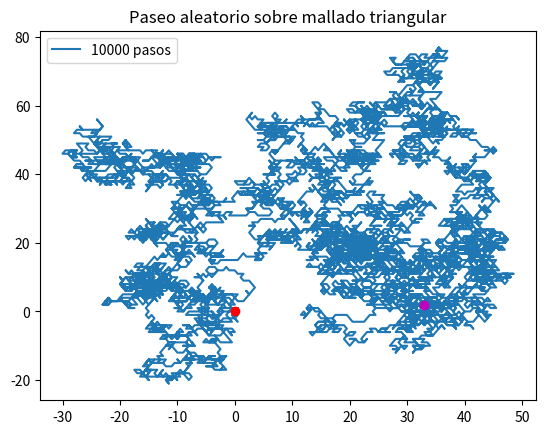

Generate this figure with matplotlib:
import numpy as np 
import pylab 
import random 
import matplotlib.pyplot as plt
import math
random.seed(11)

def paseo_triang(n):
    """ 
    este método realiza una simulación de caminata aleatoria sobre un mallado triangular de n pasos
    en este caso la salida es un diccionario de listas que contienen las posiciones y las variaciones en cada paso expresadas en las coordenadas elegidas (listas de 3 elementos)
    """
    x = []
    for k in range(n+1):
        x.append([0,0,0])
    variaciones = []
    direcciones = [(0,1,-1), (0,-1,1), (1,0,-1), (-1,0,1), (1,-1,0), (-1,1,0)]
    for i in range(1, n+1): 
        direccion = random.choice(direcciones)
        variaciones.append(direccion)
        for coord in range(3):
            x[i][coord] = x[i-1][coord] + direccion[coord]
    return {"posiciones": x, "variaciones": variaciones}

def paseo_triang_plot(diccionario):
    """
    este método representa una caminata aleatoria sobre una mallado triangular
    """
    x, y = np.zeros(len(diccionario["posiciones"])), np.zeros(len(diccionario["posiciones"]))
    # traducimos de coordenadas triangulares a cartesianas, es decir sobre la cuadrícula
    for i in range(1, len(diccionario["variaciones"])):
        if diccionario["variaciones"][i-1][0] == 0:
            desplazamiento = [diccionario["variaciones"][i-1][1]/2, - diccionario["variaciones"][i-1][1]]
        elif diccionario["variaciones"][i-1][1] == 0:
            desplazamiento = [diccionario["variaciones"][i-1][0], 0]
        else:
            desplazamiento = [diccionario["variaciones"][i-1][0]/2, diccionario["variaciones"][i-1][0]]
        x[i] = x[i-1] + desplazamiento[0]
        y[i] = y[i-1] + desplazamiento[1]
    pylab.plot(x[:-1], y[:-1])
    plt.plot(x[0], y[0], "ro")
    plt.plot(x[-2], y[-2], "mo")
    pylab.title("Paseo aleatorio sobre mallado triangular")
    pylab.legend([str(len(diccionario["variaciones"]))+" pasos"])
    plt.savefig(f"PaseoTriang_{str(len(y)-1)}pasos.jpg", dpi=200)

paseo_triang_plot(paseo_triang(10000))


